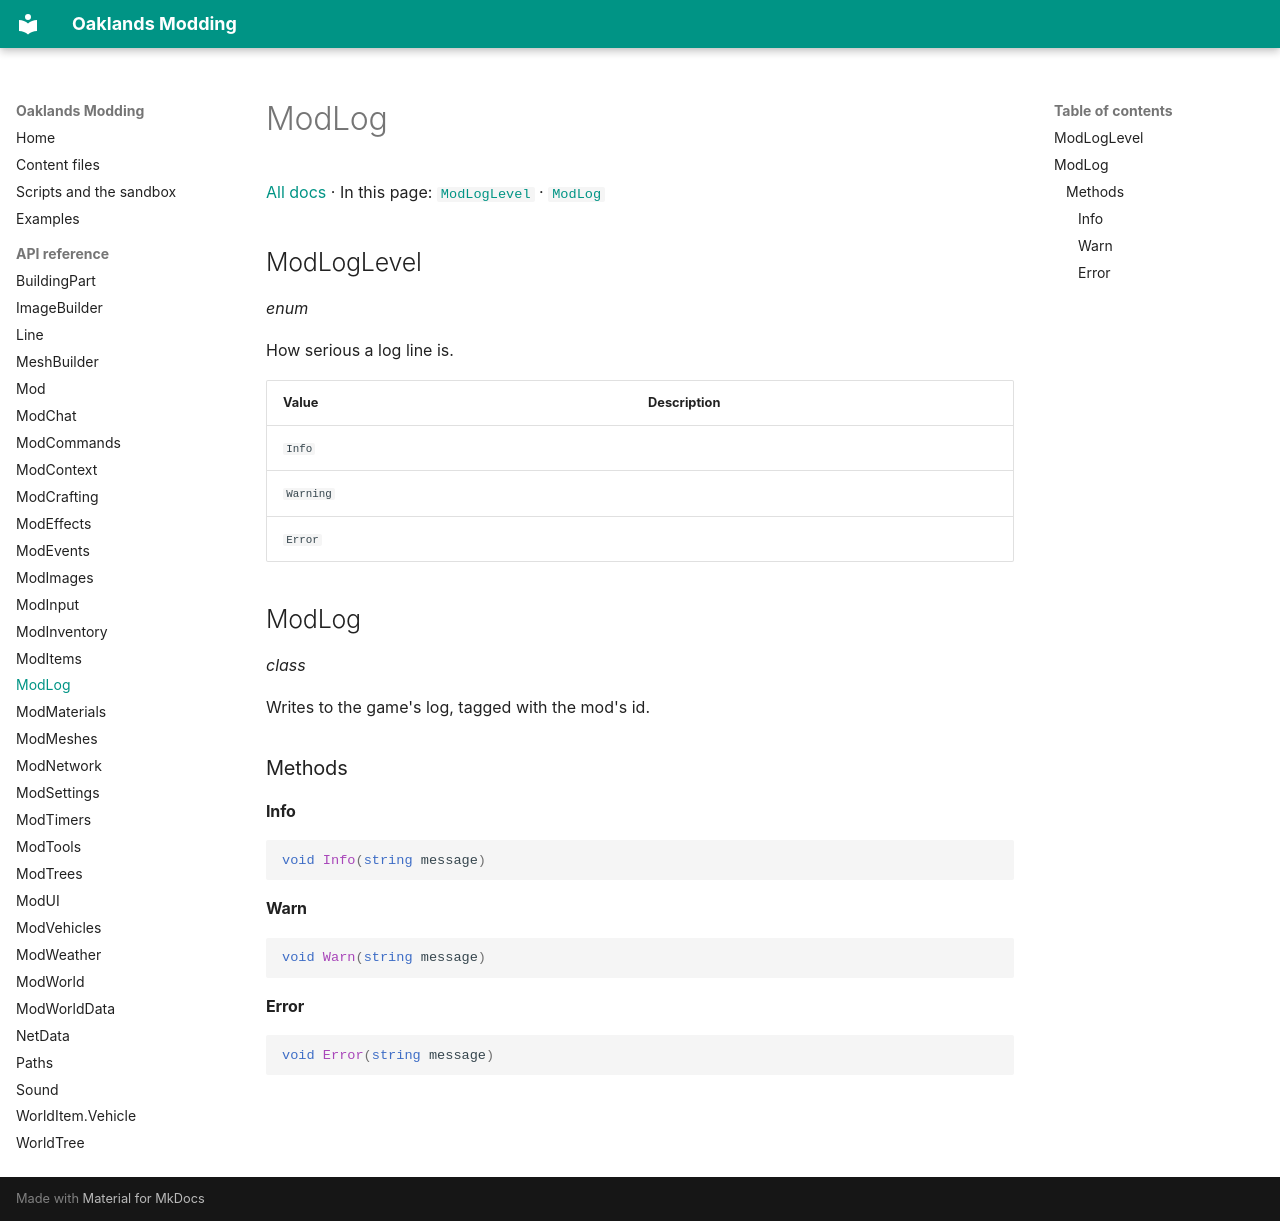

repository: typical-developers/oaklands-modding-docs · page: api/ModLog/index.html · generator: mkdocs

# ModLog

[All docs](../index.md) · In this page: [`ModLogLevel`](#modloglevel) · [`ModLog`](#modlog)

<a name="modloglevel"></a>

## ModLogLevel

*enum*

How serious a log line is.

| Value | Description |
| --- | --- |
| <a name="modloglevel-info"></a>`Info` |  |
| <a name="modloglevel-warning"></a>`Warning` |  |
| <a name="modloglevel-error"></a>`Error` |  |

<a name="modlog"></a>

## ModLog

*class*

Writes to the game's log, tagged with the mod's id.

### Methods

<a name="modlog-info"></a>

#### Info

```csharp
void Info(string message)
```

<a name="modlog-warn"></a>

#### Warn

```csharp
void Warn(string message)
```

<a name="modlog-error"></a>

#### Error

```csharp
void Error(string message)
```
